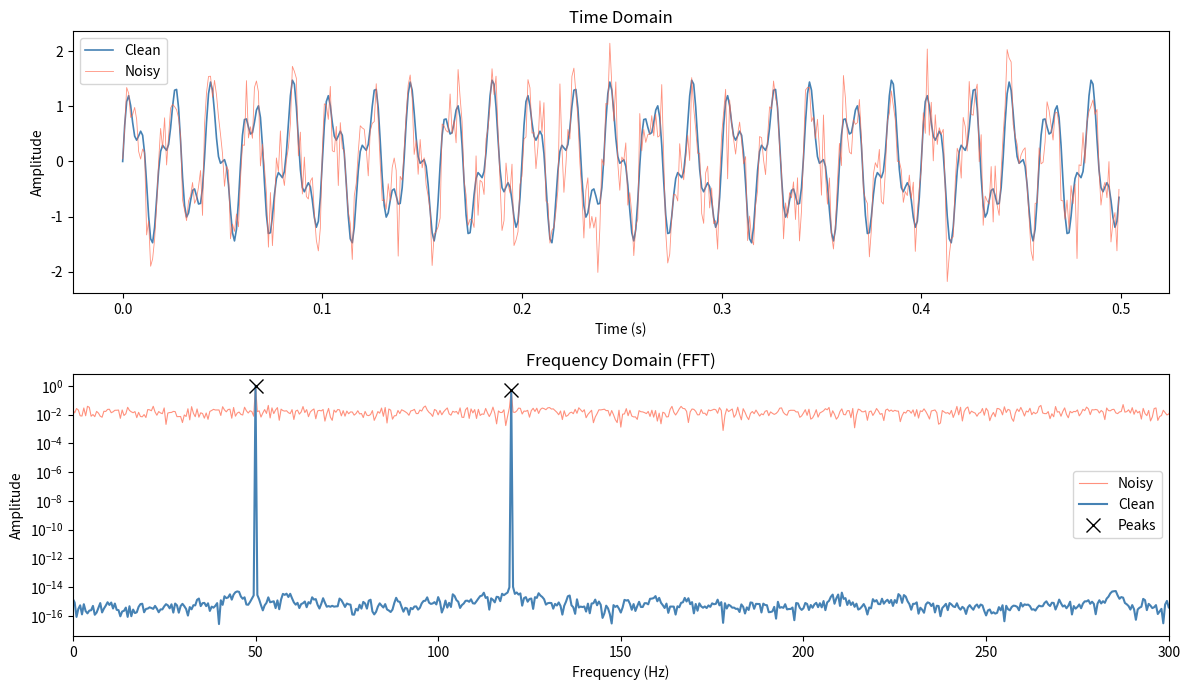
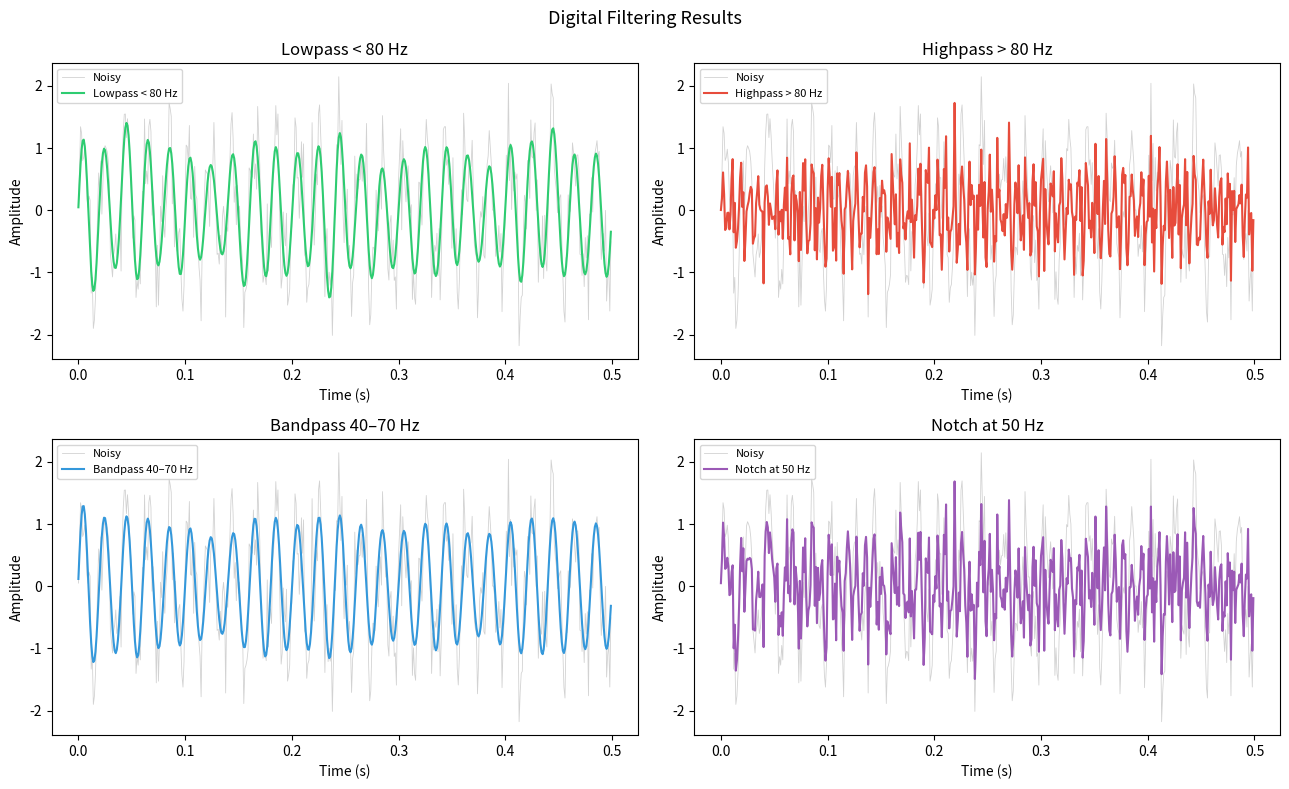

Write the Python code that produced these figures, in order. (Note: this script raises an exception after producing the figures.)
import numpy as np
import matplotlib.pyplot as plt
from scipy import signal, fft, optimize, stats, interpolate

%matplotlib inline
rng = np.random.default_rng(seed=0)

fs = 1000      # Hz
T = 2.0        # seconds
t = np.linspace(0, T, int(fs * T), endpoint=False)

freq1, freq2 = 50.0, 120.0
clean = np.sin(2 * np.pi * freq1 * t) + 0.5 * np.sin(2 * np.pi * freq2 * t)
noise_std = 0.4
noisy = clean + rng.normal(scale=noise_std, size=len(t))

snr_db = 10 * np.log10((clean**2).mean() / noise_std**2)
print(f"fs={fs} Hz  |  T={T} s  |  {len(t)} samples")
print(f"Signal: {freq1} Hz + {freq2} Hz  |  SNR: {snr_db:.1f} dB")

N = len(t)
freqs = fft.rfftfreq(N, d=1/fs)
spectrum_noisy = np.abs(fft.rfft(noisy)) * 2 / N
spectrum_clean = np.abs(fft.rfft(clean)) * 2 / N

peaks_idx, _ = signal.find_peaks(spectrum_noisy, height=0.1, distance=10)
peak_freqs = freqs[peaks_idx]

print(f"Dominant frequencies detected: {peak_freqs[:3].tolist()} Hz")

fig, axes = plt.subplots(2, 1, figsize=(12, 7))

axes[0].plot(t[:500], clean[:500], label='Clean', linewidth=1.2, color='steelblue')
axes[0].plot(t[:500], noisy[:500], label='Noisy', linewidth=0.6, alpha=0.7, color='tomato')
axes[0].set_title("Time Domain")
axes[0].set_xlabel("Time (s)")
axes[0].set_ylabel("Amplitude")
axes[0].legend()

axes[1].semilogy(freqs, spectrum_noisy, label='Noisy', linewidth=0.8, alpha=0.7, color='tomato')
axes[1].semilogy(freqs, spectrum_clean, label='Clean', linewidth=1.5, color='steelblue')
axes[1].plot(freqs[peaks_idx], spectrum_noisy[peaks_idx], 'x', color='black', markersize=10, label='Peaks')
axes[1].set_title("Frequency Domain (FFT)")
axes[1].set_xlabel("Frequency (Hz)")
axes[1].set_ylabel("Amplitude")
axes[1].set_xlim([0, 300])
axes[1].legend()

plt.tight_layout()
plt.show()

def apply_butter(data, cutoff, fs, btype, order=5):
    """Zero-phase Butterworth filter."""
    nyq = fs / 2
    norm = np.array(cutoff) / nyq
    b, z = signal.butter(order, norm, btype=btype)
    return signal.filtfilt(b, z, data)

b_notch, a_notch = signal.iirnotch(w0=50, Q=30, fs=fs)

filters = {
    'Lowpass < 80 Hz':   apply_butter(noisy, 80, fs, 'low'),
    'Highpass > 80 Hz':  apply_butter(noisy, 80, fs, 'high'),
    'Bandpass 40–70 Hz': apply_butter(noisy, [40, 70], fs, 'band'),
    'Notch at 50 Hz':    signal.filtfilt(b_notch, a_notch, noisy),
}

fig, axes = plt.subplots(2, 2, figsize=(13, 8))
colors = ['#2ecc71', '#e74c3c', '#3498db', '#9b59b6']

for ax, (fname, filt), color in zip(axes.ravel(), filters.items(), colors):
    ax.plot(t[:500], noisy[:500], alpha=0.35, linewidth=0.6, color='gray', label='Noisy')
    ax.plot(t[:500], filt[:500], linewidth=1.5, color=color, label=fname)
    ax.set_title(fname)
    ax.set_xlabel("Time (s)")
    ax.set_ylabel("Amplitude")
    ax.legend(fontsize=8)

plt.suptitle("Digital Filtering Results", fontsize=13)
plt.tight_layout()
plt.show()

chirp_signal = signal.chirp(t, f0=50, f1=300, t1=T, method='linear')
chirp_noisy = chirp_signal + rng.normal(scale=0.3, size=len(t))

stft = fft.ShortTimeFFT(win=signal.windows.hann(256), hop=64, fs=fs, mfft=512)
Sx = stft.spectrogram(chirp_noisy)

fig, axes = plt.subplots(2, 1, figsize=(12, 7))
axes[0].plot(t, chirp_signal, linewidth=0.8, color='steelblue')
axes[0].set_title("Chirp Signal (50 → 300 Hz sweep)")
axes[0].set_ylabel("Amplitude")

im = axes[1].imshow(
    10 * np.log10(Sx + 1e-10), aspect='auto', origin='lower',
    extent=stft.extent(len(chirp_noisy)), cmap='inferno'
)
axes[1].set_ylim([0, 400])
axes[1].set_xlabel("Time (s)")
axes[1].set_ylabel("Frequency (Hz)")
axes[1].set_title("Spectrogram (ShortTimeFFT)")
plt.colorbar(im, ax=axes[1], label="Power (dB)")

plt.tight_layout()
plt.show()

# Rosenbrock banana function — classic optimization test
def rosenbrock(x):
    return (1 - x[0])**2 + 100 * (x[1] - x[0]**2)**2

res_nm = optimize.minimize(rosenbrock, [-1.0, 2.0], method='Nelder-Mead')
res_bfgs = optimize.minimize(rosenbrock, [-1.0, 2.0], method='BFGS', jac='2-point')

print("Rosenbrock minimization (global minimum at [1, 1], f=0):")
print(f"  Nelder-Mead : x={res_nm.x.round(4)}, f={res_nm.fun:.2e}, iters={res_nm.nit}")
print(f"  BFGS        : x={res_bfgs.x.round(4)}, f={res_bfgs.fun:.2e}, iters={res_bfgs.nit}")

# Curve fitting: damped oscillation
def damped_oscillation(t, amp, decay, freq, phi):
    return amp * np.exp(-decay * t) * np.cos(2 * np.pi * freq * t + phi)

true_params = (2.5, 0.8, 5.0, np.pi/4)
t_fit = np.linspace(0, 3, 300)
y_data = damped_oscillation(t_fit, *true_params) + rng.normal(scale=0.15, size=300)

popt, pcov = optimize.curve_fit(damped_oscillation, t_fit, y_data, p0=[2.0, 1.0, 4.5, 0.0], maxfev=5000)
perr = np.sqrt(np.diag(pcov))

print("Damped oscillation curve fit:")
for name, true, fit, err in zip(['amplitude', 'decay', 'frequency', 'phase'], true_params, popt, perr):
    print(f"  {name:<12}: true={true:.3f}  fitted={fit:.3f} ± {err:.3f}")

fig, axes = plt.subplots(1, 2, figsize=(13, 5))

x_g, y_g = np.meshgrid(np.linspace(-2, 2, 200), np.linspace(-1, 3, 200))
Z = (1-x_g)**2 + 100*(y_g-x_g**2)**2
axes[0].contourf(x_g, y_g, np.log1p(Z), levels=40, cmap='viridis')
axes[0].plot(*res_nm.x, 'rs', markersize=10, label='Nelder-Mead')
axes[0].plot(*res_bfgs.x, 'w^', markersize=10, label='BFGS')
axes[0].set_title("Rosenbrock Function")
axes[0].legend(fontsize=8)

axes[1].scatter(t_fit, y_data, s=4, alpha=0.5, label='Data', color='steelblue')
axes[1].plot(t_fit, damped_oscillation(t_fit, *true_params), '--', linewidth=2, label='True', color='green')
axes[1].plot(t_fit, damped_oscillation(t_fit, *popt), linewidth=2, label='Fitted', color='red')
axes[1].set_title("Curve Fitting: Damped Oscillation")
axes[1].set_xlabel("Time (s)")
axes[1].legend()

plt.tight_layout()
plt.show()

group_a = rng.normal(loc=100, scale=15, size=80)
group_b = rng.normal(loc=108, scale=18, size=75)

_, p_a = stats.shapiro(group_a)
_, p_b = stats.shapiro(group_b)
_, levene_p = stats.levene(group_a, group_b)
t_stat, t_p = stats.ttest_ind(group_a, group_b, equal_var=(levene_p > 0.05))

pooled_std = np.sqrt(((len(group_a)-1)*group_a.std()**2 + (len(group_b)-1)*group_b.std()**2) /
                     (len(group_a)+len(group_b)-2))
cohens_d = (group_b.mean() - group_a.mean()) / pooled_std

print(f"Group A: mean={group_a.mean():.2f}, std={group_a.std():.2f}, n={len(group_a)}")
print(f"Group B: mean={group_b.mean():.2f}, std={group_b.std():.2f}, n={len(group_b)}")
print(f"\nShapiro-Wilk  : A p={p_a:.3f}, B p={p_b:.3f}")
print(f"Levene        : p={levene_p:.3f}")
print(f"t-test        : t={t_stat:.4f}, p={t_p:.4f} → {'Significant' if t_p < 0.05 else 'Not significant'}")
print(f"Cohen's d     : {cohens_d:.3f} ({'small' if abs(cohens_d)<0.5 else 'medium' if abs(cohens_d)<0.8 else 'large'})")

x_range = np.linspace(min(group_a.min(), group_b.min())-10, max(group_a.max(), group_b.max())+10, 300)

fig, axes = plt.subplots(1, 3, figsize=(15, 5))

axes[0].hist(group_a, bins=20, alpha=0.6, density=True, label='Group A', color='steelblue')
axes[0].hist(group_b, bins=20, alpha=0.6, density=True, label='Group B', color='tomato')
axes[0].plot(x_range, stats.norm.pdf(x_range, group_a.mean(), group_a.std()), '--', color='steelblue')
axes[0].plot(x_range, stats.norm.pdf(x_range, group_b.mean(), group_b.std()), '--', color='tomato')
axes[0].set_title(f"Group Comparison (p={t_p:.3f})")
axes[0].legend()

(osm, osr), (slope, intercept, r) = stats.probplot(group_a, dist='norm')
axes[1].scatter(osm, osr, s=15, color='steelblue', alpha=0.7)
axes[1].plot(osm, slope*np.array(osm)+intercept, 'r--', linewidth=2)
axes[1].set_title(f"Q-Q Plot (Group A), r={r:.3f}")
axes[1].set_xlabel("Theoretical Quantiles")
axes[1].set_ylabel("Sample Quantiles")

x_corr = rng.normal(size=100)
y_corr = 0.7 * x_corr + rng.normal(scale=0.5, size=100)
pearson_r, pearson_p = stats.pearsonr(x_corr, y_corr)
m, b = np.polyfit(x_corr, y_corr, 1)
axes[2].scatter(x_corr, y_corr, s=20, alpha=0.6, color='steelblue')
axes[2].plot(x_corr, m*x_corr+b, 'r--', linewidth=2)
axes[2].set_title(f"Pearson r={pearson_r:.3f}  (true ρ≈0.7)")
axes[2].set_xlabel("x")
axes[2].set_ylabel("y")

plt.tight_layout()
plt.show()

x_sparse = np.array([0, 1, 2, 3, 5, 7, 8, 9, 10.0])
y_sparse = np.sin(x_sparse) + rng.normal(scale=0.05, size=len(x_sparse))
x_dense = np.linspace(0, 10, 500)

linear_f = interpolate.interp1d(x_sparse, y_sparse, kind='linear')
cubic_f = interpolate.CubicSpline(x_sparse, y_sparse)
rbf_f = interpolate.RBFInterpolator(x_sparse[:, None], y_sparse, kernel='thin_plate_spline')

fig, ax = plt.subplots(figsize=(11, 5))
ax.plot(x_dense, np.sin(x_dense), 'k-', linewidth=1.5, label='True sin(x)', alpha=0.4)
ax.scatter(x_sparse, y_sparse, s=60, zorder=5, color='black', label='Sparse data')
ax.plot(x_dense, linear_f(x_dense), '--', linewidth=1.5, label='Linear', color='tomato')
ax.plot(x_dense, cubic_f(x_dense), '-', linewidth=1.5, label='Cubic Spline', color='steelblue')
ax.plot(x_dense, rbf_f(x_dense[:, None]), '-', linewidth=1.5, label='RBF (thin plate)', color='seagreen')
ax.set_xlabel("x")
ax.set_ylabel("y")
ax.set_title("Interpolation Methods Comparison")
ax.legend()
plt.tight_layout()
plt.show()

for name, yi in [('Linear', linear_f(x_dense)), ('Cubic Spline', cubic_f(x_dense)),
                  ('RBF', rbf_f(x_dense[:, None]))]:
    rmse = np.sqrt(np.mean((yi - np.sin(x_dense))**2))
    print(f"  {name:<22}: RMSE = {rmse:.5f}")